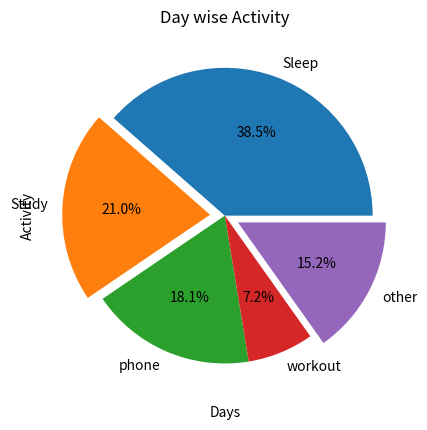

Reproduce this figure in Python.
from matplotlib import pyplot as plt

from functools import reduce


def avg(lst):
    return reduce(lambda a, b: a + b, lst) / len(lst)


days = (1, 2, 3, 4, 5, 6, 7)
sleep = [7.5, 8.2, 8.1, 7.2, 7.6, 6.50, 8.2]
study = [5, 4, 3, 5, 4, 5, 3]
phone = [4, 3, 4, 5, 2, 3, 4]
workout = [1, 2, 2, 1, 2, 1, 1]
other = [3, 4, 3, 2, 4, 3, 2]
hrs = [avg(sleep), avg(study), avg(phone), avg(workout), avg(other)]
lbs = ("Sleep", "Study", "phone", "workout", "other")
plt.pie(hrs, labels=lbs, explode=(0, .1, 0, 0, .1), autopct="%2.1f%%")
plt.xlabel("Days")
plt.ylabel("Activity")
plt.title("Day wise Activity")
# plt.legend()
plt.show()
